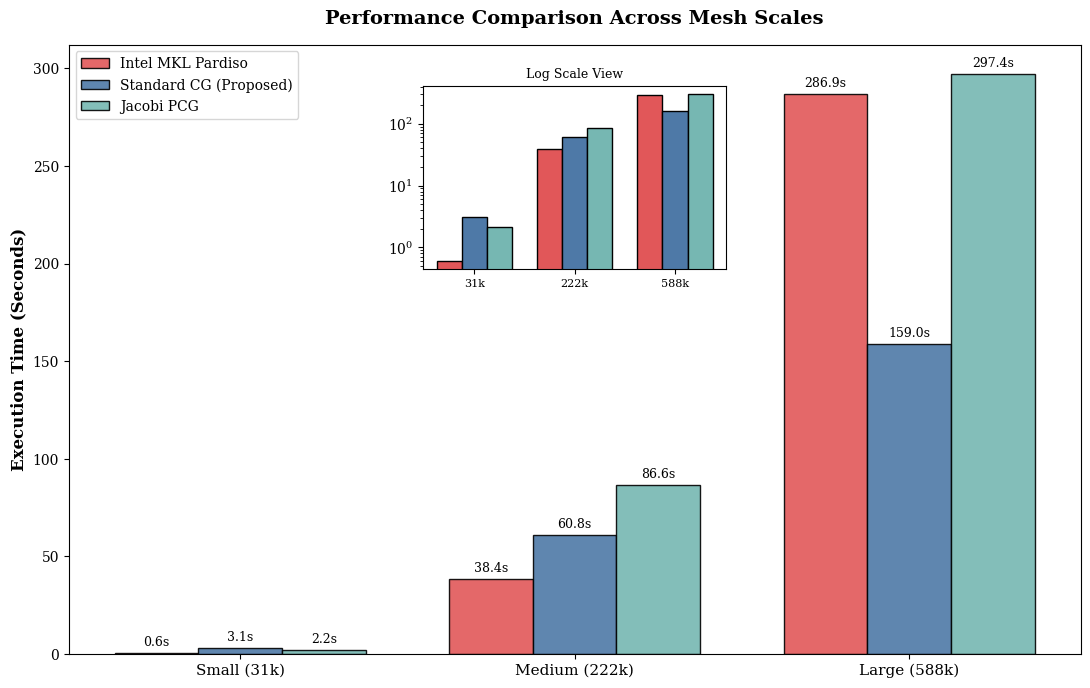

Write Python code to recreate this figure.
import matplotlib.pyplot as plt
import numpy as np

plt.rcParams['font.family'] = 'serif'
plt.rcParams['font.serif'] = ['Times New Roman', 'DejaVu Serif']
plt.rcParams['axes.unicode_minus'] = False

# 真实数据
scales = ['Small (31k)', 'Medium (222k)', 'Large (588k)']
pardiso = [0.612, 38.416, 286.910]
cg = [3.100, 60.837, 158.994]
pcg = [2.170, 86.623, 297.385]

x = np.arange(len(scales))
width = 0.25

fig, ax = plt.subplots(figsize=(11, 7), dpi=150)

rects1 = ax.bar(x - width, pardiso, width, label='Intel MKL Pardiso', color='#E15759', edgecolor='black', alpha=0.9)
rects2 = ax.bar(x, cg, width, label='Standard CG (Proposed)', color='#4E79A7', edgecolor='black', alpha=0.9)
rects3 = ax.bar(x + width, pcg, width, label='Jacobi PCG', color='#76B7B2', edgecolor='black', alpha=0.9)

ax.set_ylabel('Execution Time (Seconds)', fontsize=12, fontweight='bold')
ax.set_title('Performance Comparison Across Mesh Scales', fontsize=14, fontweight='bold', pad=15)
ax.set_xticks(x)
ax.set_xticklabels(scales, fontsize=11)
ax.legend()

# 标注数据
def autolabel(rects):
    for rect in rects:
        height = rect.get_height()
        ax.annotate(f'{height:.1f}s', xy=(rect.get_x() + rect.get_width() / 2, height),
                    xytext=(0, 3), textcoords="offset points", ha='center', va='bottom', fontsize=9)

autolabel(rects1); autolabel(rects2); autolabel(rects3)

# 增加对数坐标缩略图 (Inset) 处理小规模数据看不清的问题
from mpl_toolkits.axes_grid1.inset_locator import inset_axes
ax_ins = inset_axes(ax, width="30%", height="30%", loc='upper center', borderpad=3)
ax_ins.bar(x - width, pardiso, width, color='#E15759', edgecolor='black')
ax_ins.bar(x, cg, width, color='#4E79A7', edgecolor='black')
ax_ins.bar(x + width, pcg, width, color='#76B7B2', edgecolor='black')
ax_ins.set_yscale('log')
ax_ins.set_title('Log Scale View', fontsize=9)
ax_ins.set_xticks(x)
ax_ins.set_xticklabels(['31k', '222k', '588k'], fontsize=8)

plt.tight_layout()
plt.savefig('final_performance_bar_chart.png')
print("✅ 终极真实数据柱状图已生成：final_performance_bar_chart.png")
